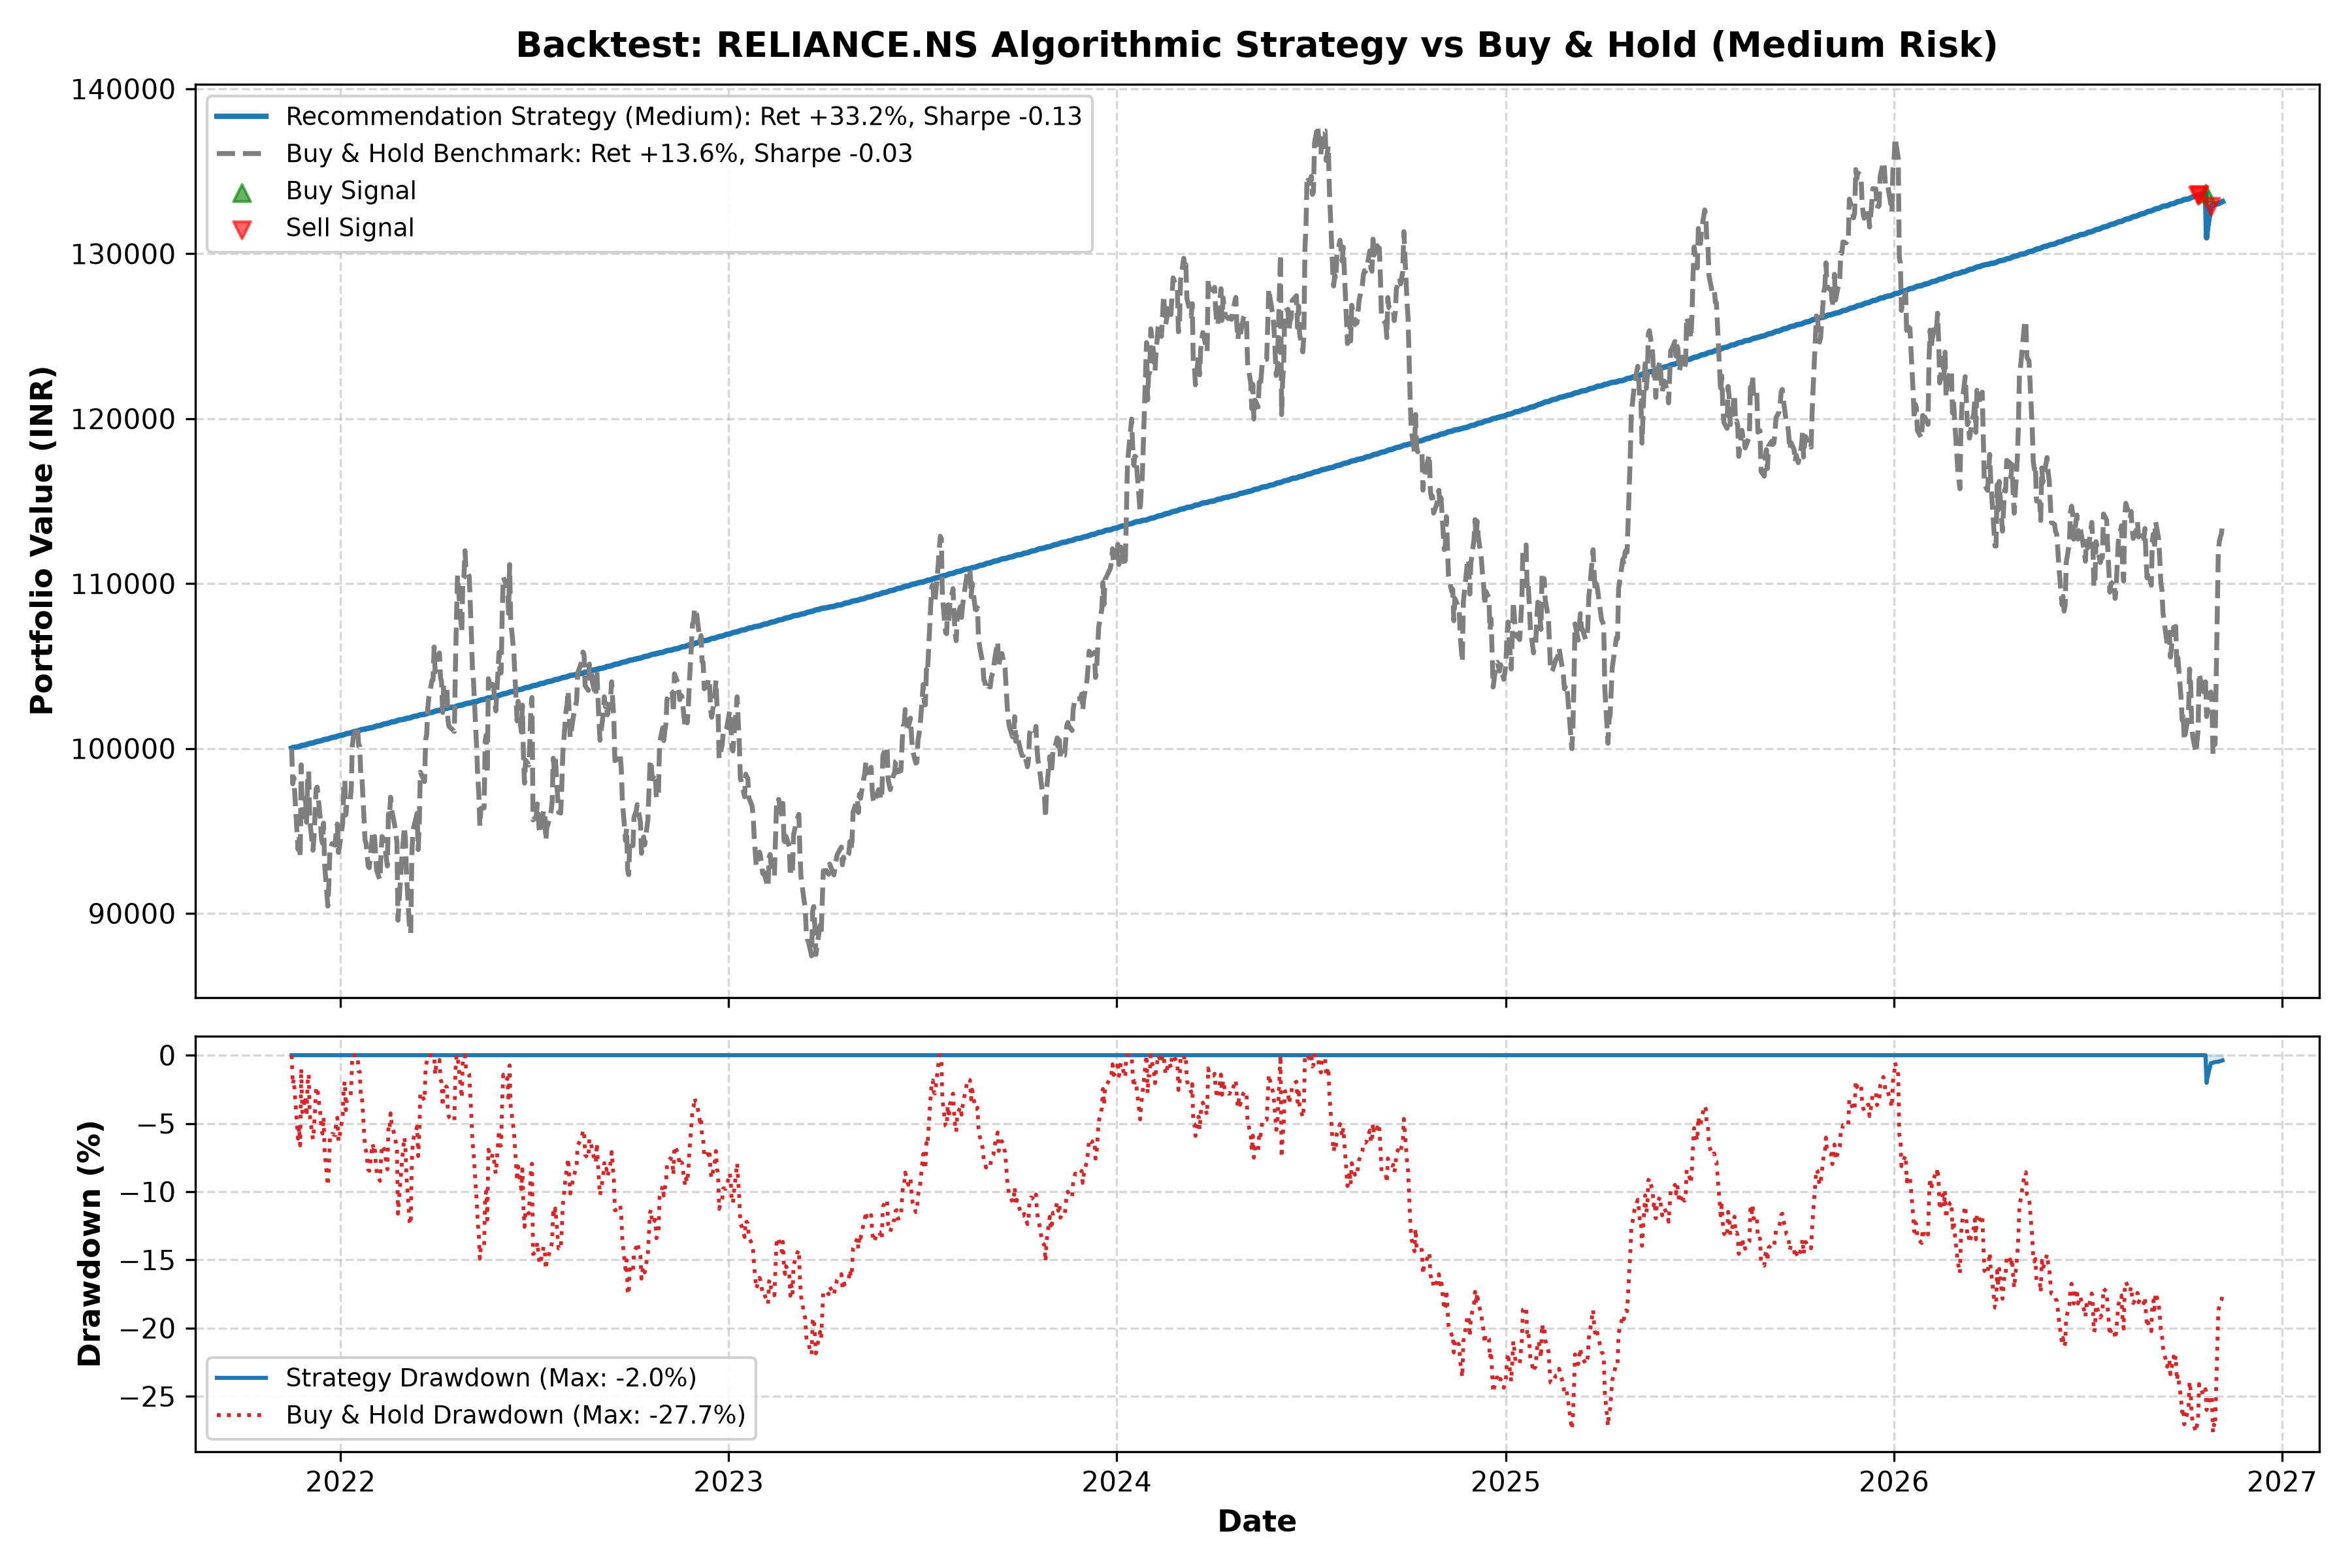

Values plotted in this chart, from the file beside it:
Metric, Strategy, Buy_and_Hold, Outperformance
Total Return (%), 33.16, 13.6, 19.56
CAGR (%), 6.04, 2.64, 3.4
Annual Volatility (%), 1.05, 22.93, -21.88
Sharpe Ratio, -0.13, -0.03, -0.09
Max Drawdown (%), -2.03, -27.67, 25.64
